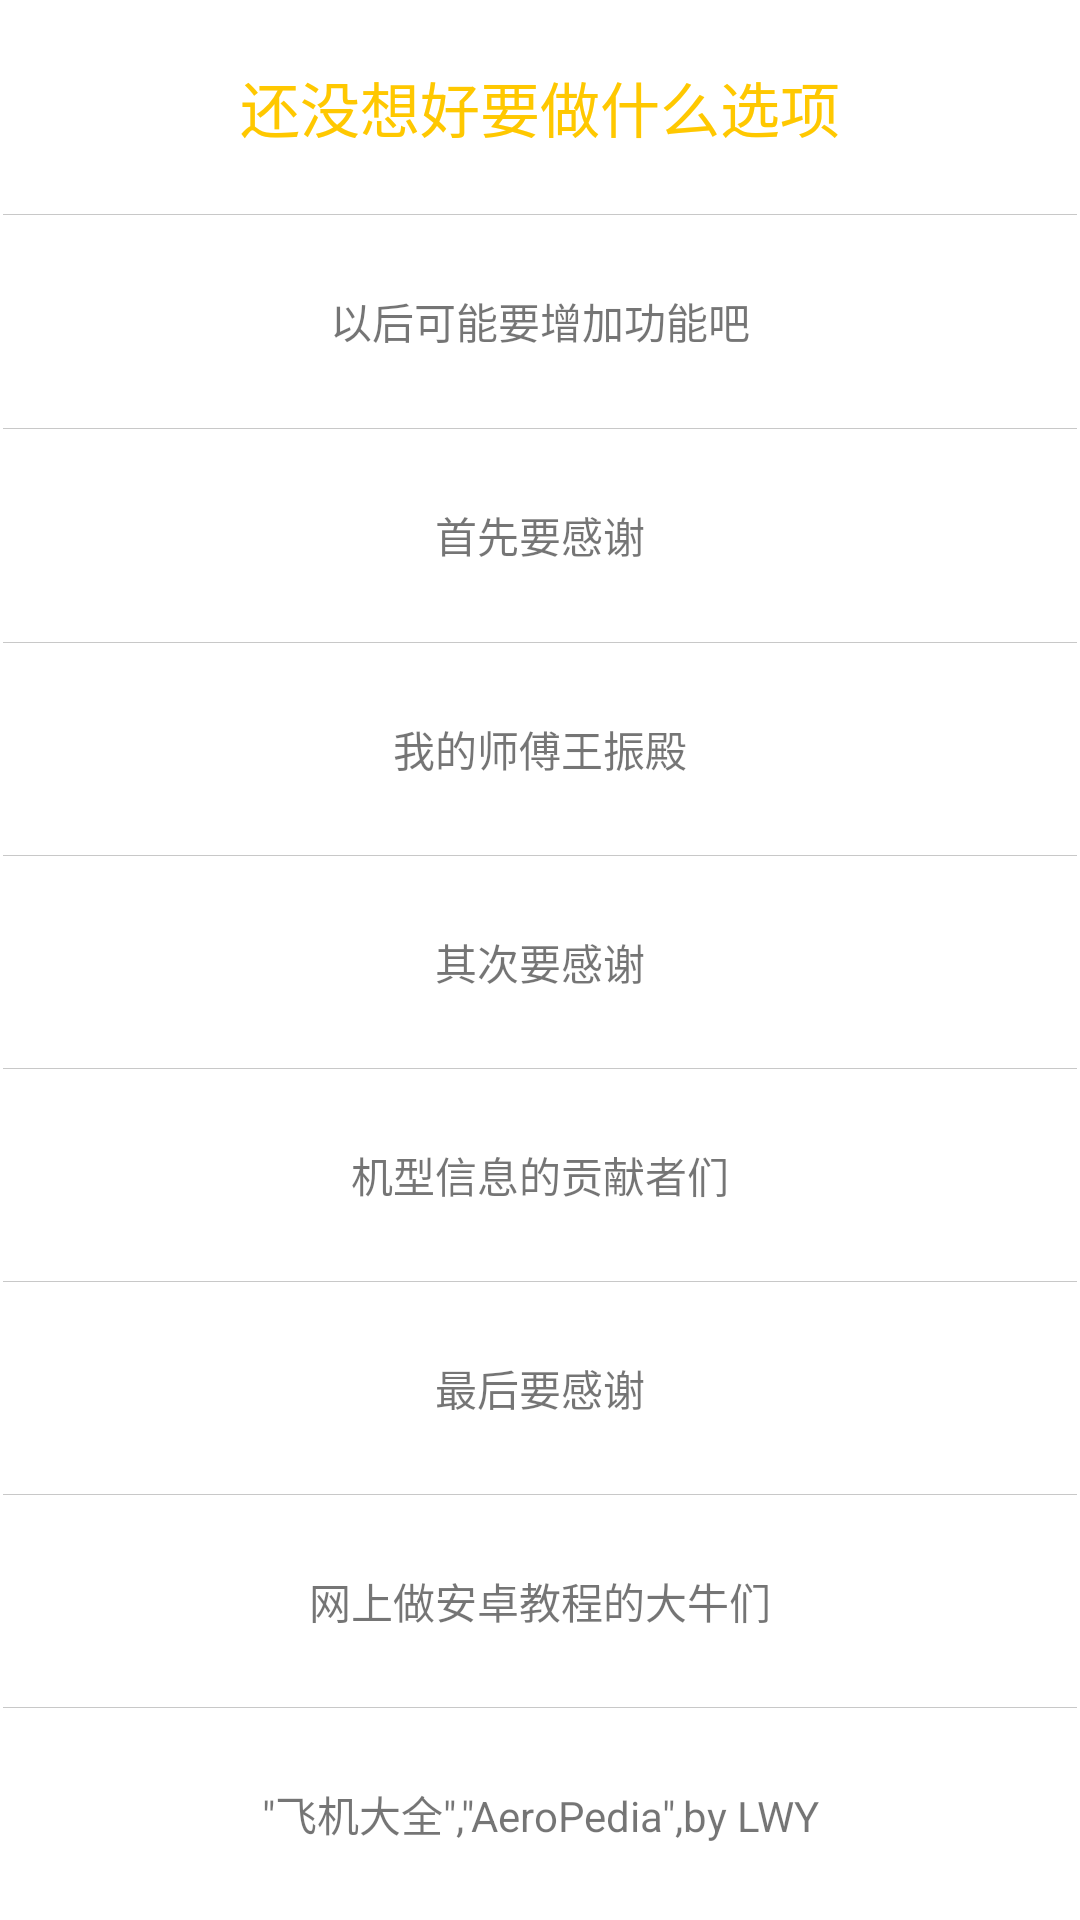

This screen was rendered from an Android layout file. Write that file and the resources it references.
<!-- AndroidManifest.xml: application theme AppTheme -->
<!-- res/layout/my_fragment4.xml -->
<?xml version="1.0" encoding="utf-8"?>
<LinearLayout xmlns:android="http://schemas.android.com/apk/res/android"
    android:layout_width="match_parent"
    android:layout_height="match_parent"
    android:background="@color/bg_white"
    android:orientation="vertical"
    android:showDividers="middle"
    android:divider="#c8c8c8"
    android:dividerPadding="1dp">

    <TextView
        android:id="@+id/txt_content"
        android:layout_width="fill_parent"
        android:layout_height="fill_parent"
        android:gravity="center"
        android:text="还没想好要做什么选项"
        android:textColor="@color/text_yellow"
        android:textSize="20sp"
        android:layout_weight="1" />

    <TextView
        android:layout_width="fill_parent"
        android:layout_height="fill_parent"
        android:text="以后可能要增加功能吧"
        android:id="@+id/textView7"
        android:layout_weight="1"
        android:gravity="center" />

    <TextView
        android:layout_width="fill_parent"
        android:layout_height="fill_parent"
        android:text="首先要感谢"
        android:id="@+id/textView8"
        android:layout_weight="1"
        android:gravity="center" />

    <TextView
        android:layout_width="fill_parent"
        android:layout_height="fill_parent"
        android:text="我的师傅王振殿"
        android:id="@+id/textView9"
        android:layout_weight="1"
        android:gravity="center" />

    <TextView
        android:layout_width="fill_parent"
        android:layout_height="fill_parent"
        android:text="其次要感谢"
        android:id="@+id/textView10"
        android:layout_weight="1"
        android:gravity="center" />

    <TextView
        android:layout_width="fill_parent"
        android:layout_height="fill_parent"
        android:text="机型信息的贡献者们"
        android:id="@+id/textView11"
        android:layout_weight="1"
        android:gravity="center" />

    <TextView
        android:layout_width="fill_parent"
        android:layout_height="fill_parent"
        android:text="最后要感谢"
        android:id="@+id/textView12"
        android:layout_weight="1"
        android:gravity="center" />

    <TextView
        android:layout_width="fill_parent"
        android:layout_height="fill_parent"
        android:text="网上做安卓教程的大牛们"
        android:id="@+id/textView13"
        android:layout_weight="1"
        android:gravity="center" />

    <TextView
        android:layout_width="fill_parent"
        android:layout_height="fill_parent"
        android:text="&quot;飞机大全&quot;,&quot;AeroPedia&quot;,by LWY"
        android:id="@+id/textView14"
        android:layout_weight="1"
        android:gravity="center" />

    <ListView
        android:layout_width="wrap_content"
        android:layout_height="0dp"
        android:id="@android:id/list"
        android:layout_below="@+id/linearLayout"
        android:layout_centerHorizontal="true"
        android:choiceMode="multipleChoice" />
</LinearLayout>
<!-- resources referenced by this layout -->
<resources>
  <color name="bg_white">#FFFFFF</color>
  <color name="text_yellow">#FFC800</color>
  <style name="AppTheme" parent="Theme.AppCompat.Light.NoActionBar">
          
      </style>
</resources>
